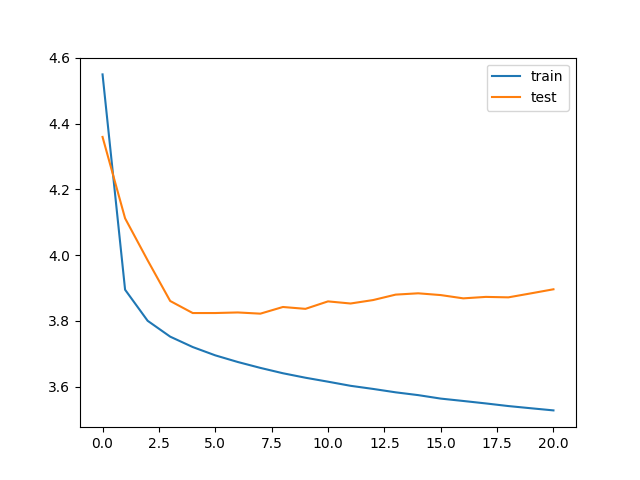

Source data for this figure (header and first rows):
bleu_threshold, trainData_size, testData_size, train_loss, train_bleu, test_loss, test_bleu, save
0.05, 78600, 19800, 4.549, 0.3473, 4.359, 0.00944, V
0.05, 78600, 19800, 3.895, 0.1729, 4.112, 0.01296, V
0.05, 78600, 19800, 3.801, 0.1539, 3.984, 0.01295, V
0.05, 78600, 19800, 3.752, 0.1532, 3.861, 0.01342, V
0.05, 78600, 19800, 3.721, 0.1532, 3.824, 0.01208, V
0.05, 78600, 19800, 3.696, 0.1555, 3.824, 0.01173, 
0.05, 78600, 19800, 3.675, 0.1569, 3.826, 0.01315, 
0.05, 78600, 19800, 3.657, 0.1579, 3.822, 0.01332, V
0.05, 78600, 19800, 3.641, 0.1603, 3.842, 0.01798, 
0.05, 78600, 19800, 3.628, 0.1606, 3.837, 0.02558, 
0.05, 78600, 19800, 3.615, 0.162, 3.86, 0.02148, 
0.05, 78600, 19800, 3.603, 0.162, 3.853, 0.03012, 
0.05, 78600, 19800, 3.593, 0.1627, 3.864, 0.02739, 
0.05, 78600, 19800, 3.583, 0.164, 3.88, 0.028, 
0.05, 78600, 19800, 3.575, 0.1631, 3.884, 0.03144, 
0.05, 78600, 19800, 3.564, 0.1668, 3.879, 0.02982, 
0.05, 78600, 19800, 3.557, 0.1675, 3.869, 0.03385, 
0.05, 78600, 19800, 3.549, 0.1674, 3.873, 0.03668, 
0.05, 78600, 19800, 3.541, 0.1701, 3.872, 0.03426, 
0.05, 78600, 19800, 3.535, 0.1701, 3.884, 0.03823, 
0.05, 78600, 19800, 3.528, 0.1695, 3.896, 0.03497, 
